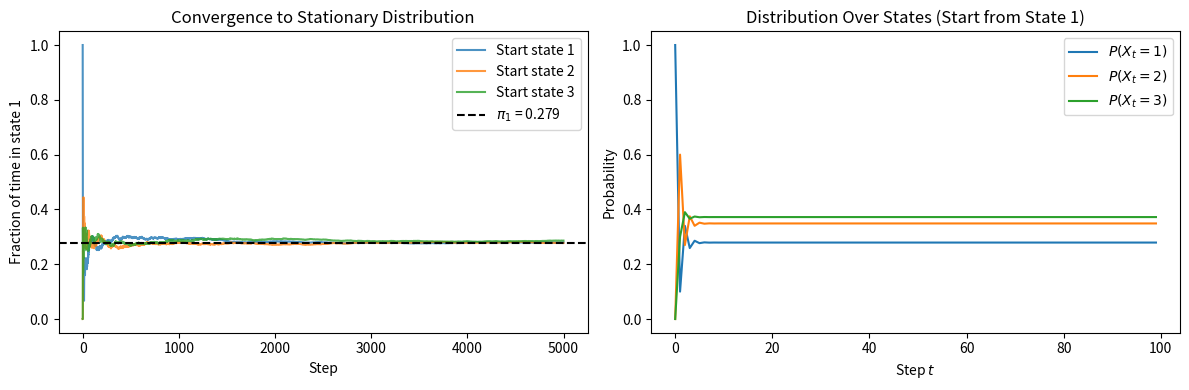
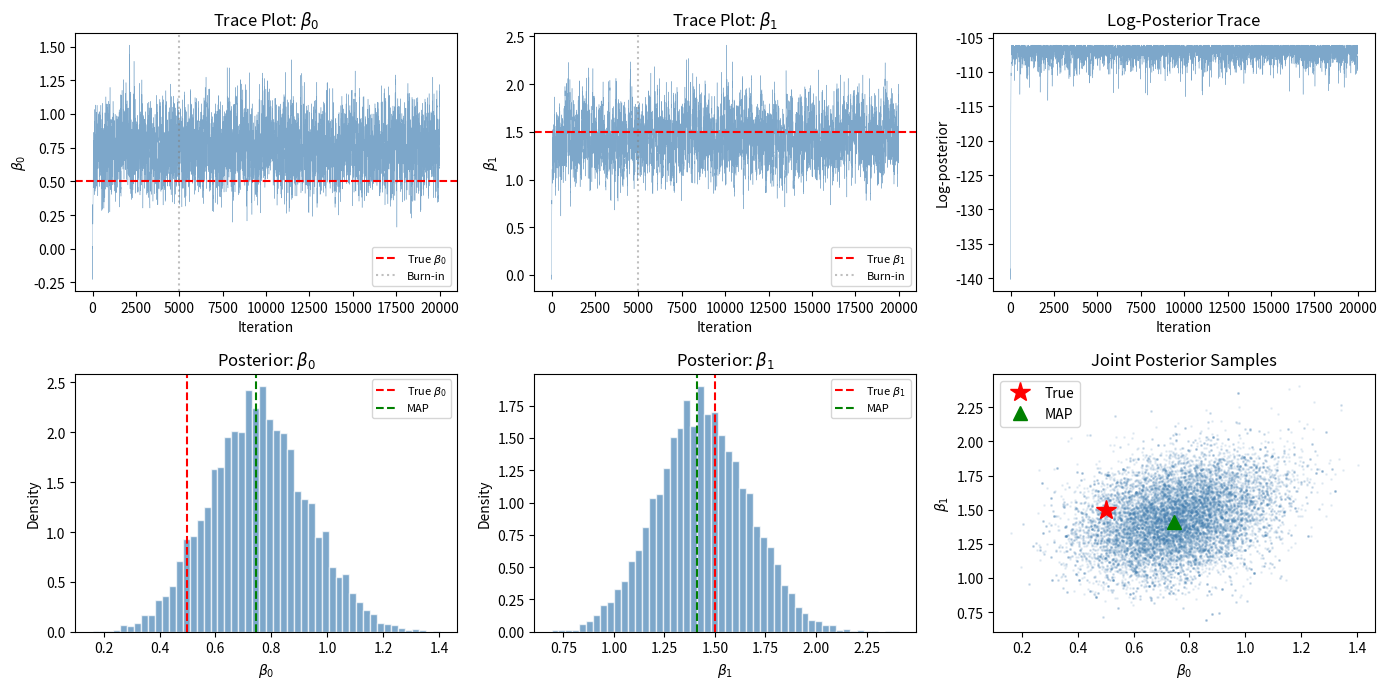
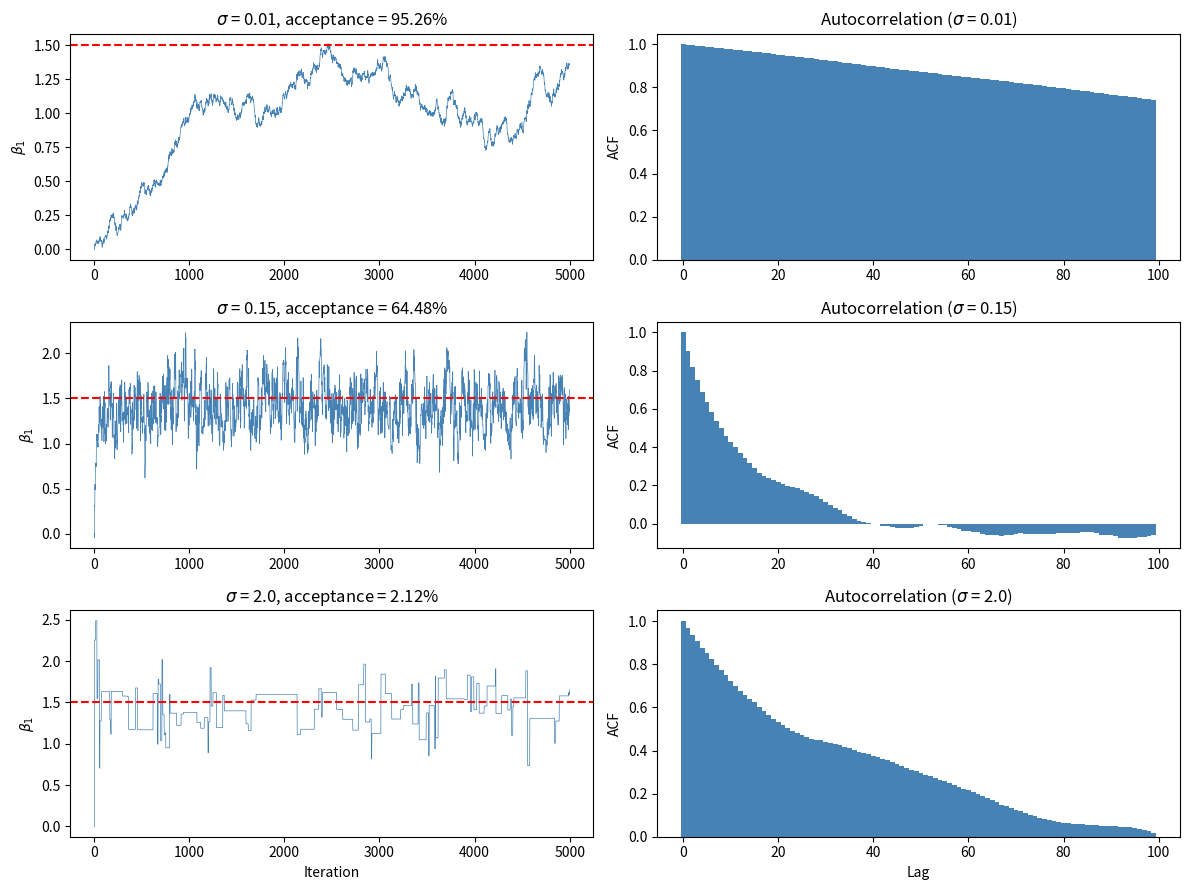
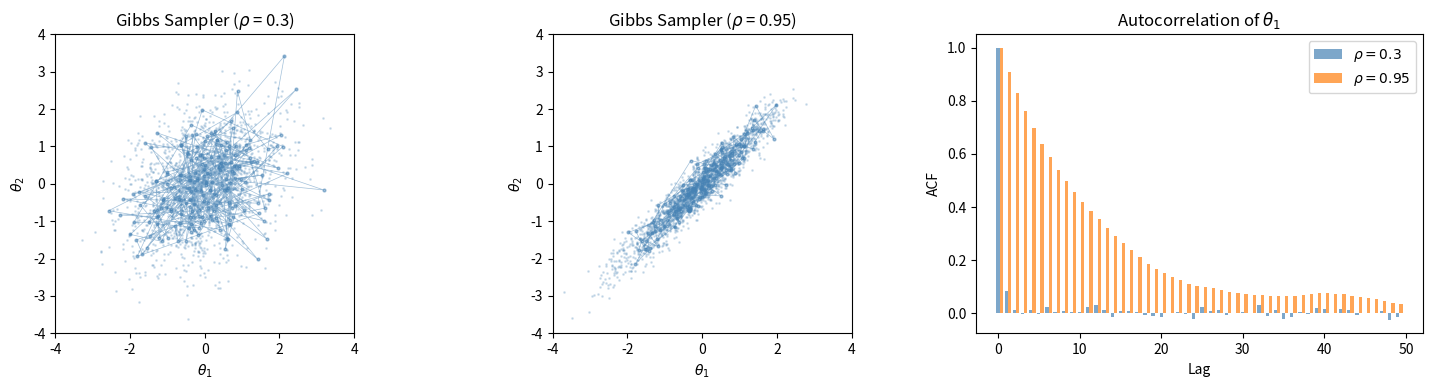
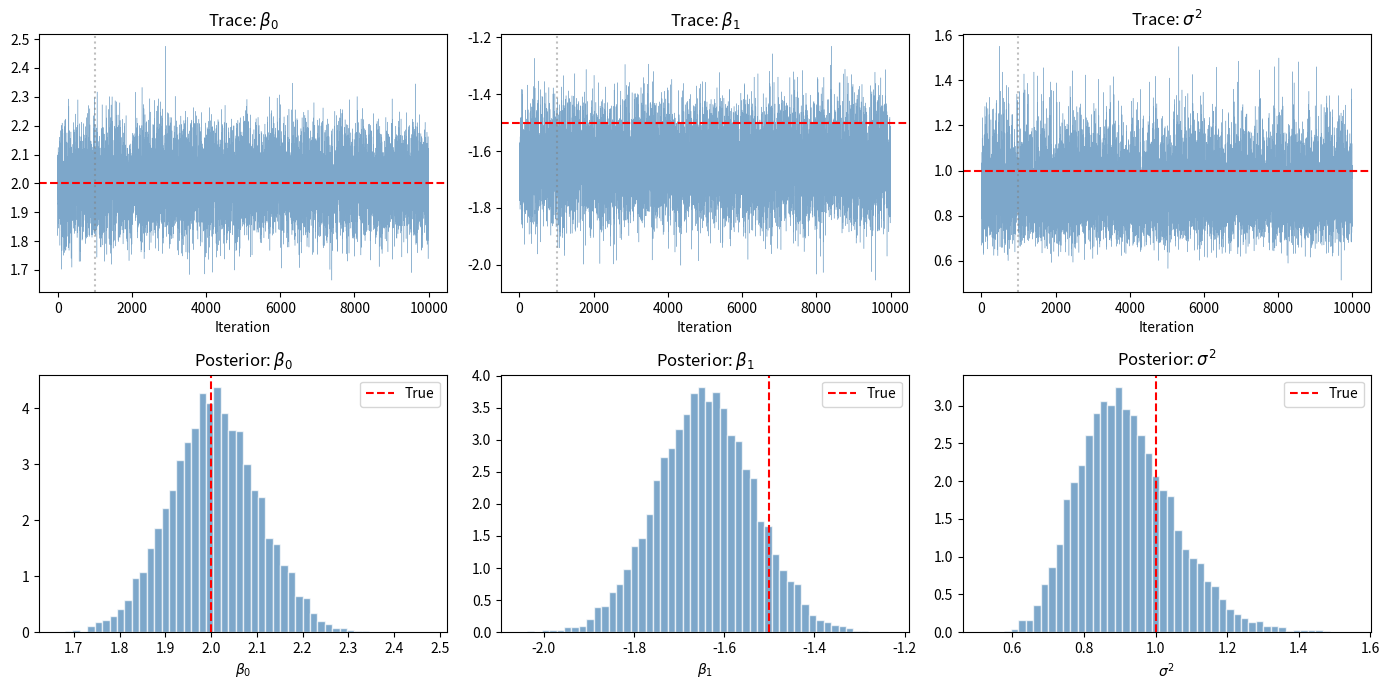
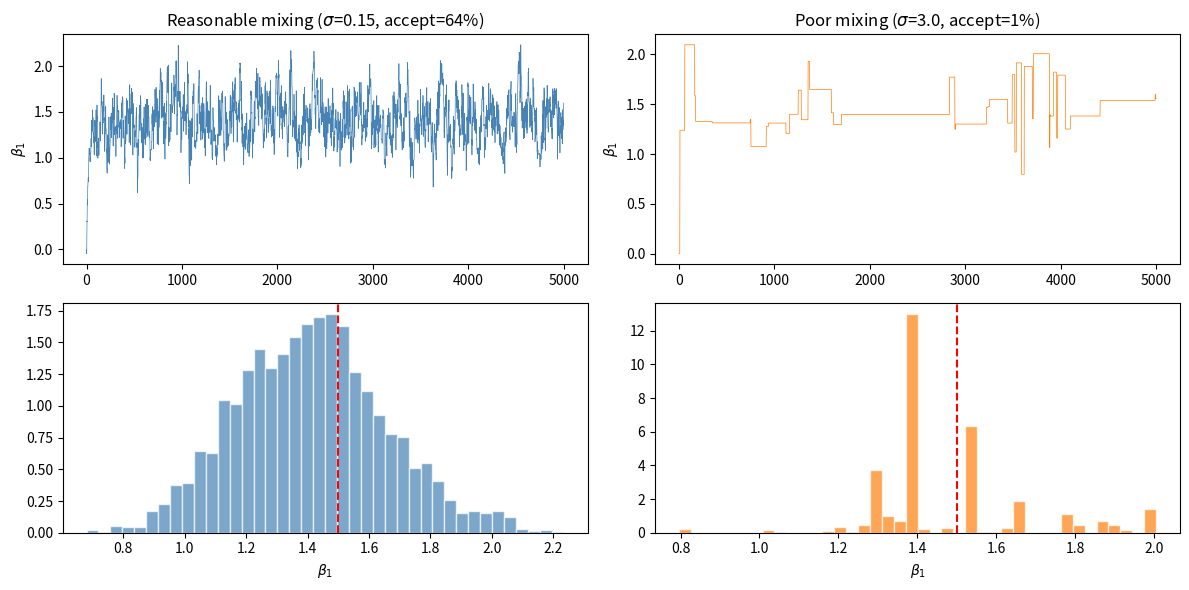
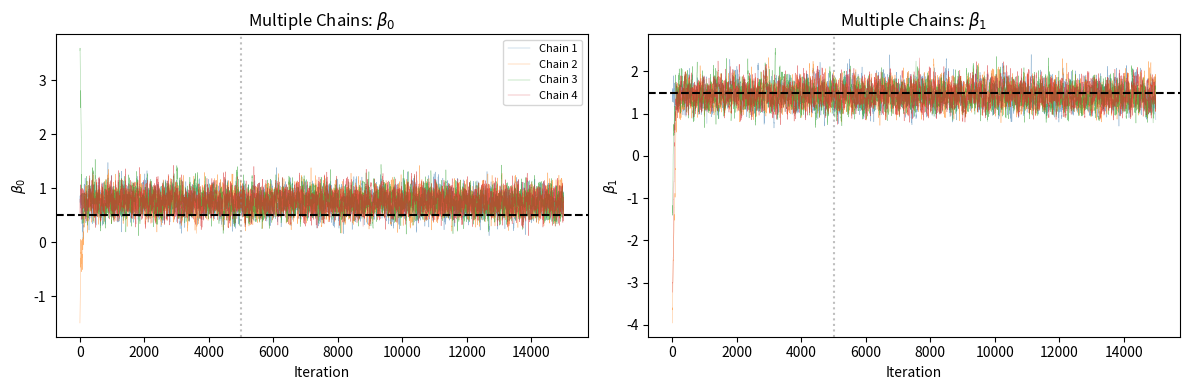
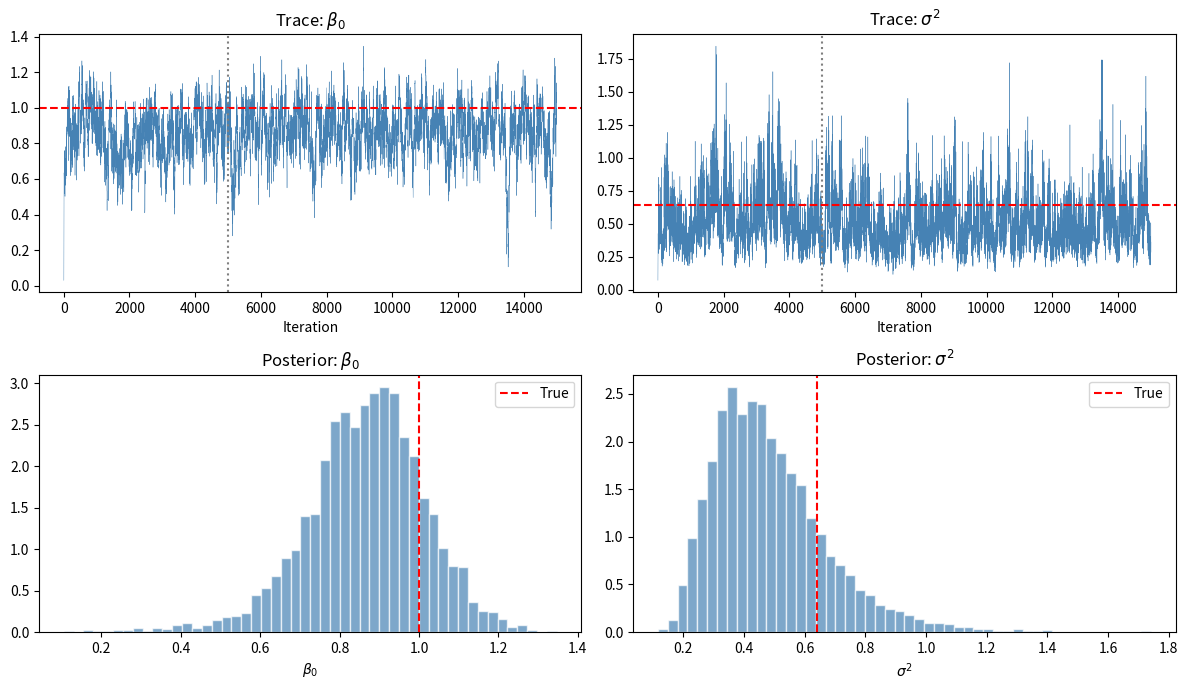

Reproduce these figures in Python, in order.
%pip install numpy matplotlib scipy

import numpy as np
import matplotlib.pyplot as plt
from scipy import stats
from scipy.optimize import minimize

np.random.seed(42)

# Simulate logistic regression data
n = 200
p = 2
X = np.column_stack([np.ones(n), np.random.normal(0, 1, n)])
beta_true = np.array([0.5, 1.5])
prob = 1 / (1 + np.exp(-X @ beta_true))
y = np.random.binomial(1, prob)

print(f"Simulated data: n={n}, p={p}")
print(f"True coefficients: beta = {beta_true}")
print(f"Observed proportion of y=1: {np.mean(y):.3f}")

def log_posterior(beta, X, y, tau=10.0):
    """Log-posterior for Bayesian logistic regression (up to a constant)."""
    eta = X @ beta
    # Log-likelihood (numerically stable: log(1+exp(eta)) via logaddexp)
    log_lik = np.sum(y * eta - np.logaddexp(0, eta))
    # Log-prior: beta ~ N(0, tau^2 * I)
    log_prior = -0.5 * np.sum(beta**2) / tau**2
    return log_lik + log_prior


# Find the posterior mode (MAP estimate) for reference
res = minimize(lambda b: -log_posterior(b, X, y), x0=np.zeros(p), method="BFGS")
beta_map = res.x
print(f"MAP estimate: beta = {beta_map}")

# Transition matrix
P = np.array([
    [0.1, 0.6, 0.3],
    [0.4, 0.2, 0.4],
    [0.3, 0.3, 0.4],
])

# Simulate Markov chain
n_steps = 10000
states = np.zeros(n_steps, dtype=int)
states[0] = 0  # Start in state 1 (index 0)

np.random.seed(42)
for t in range(1, n_steps):
    states[t] = np.random.choice(3, p=P[states[t - 1]])

# Empirical visit frequencies
visit_freq = np.bincount(states, minlength=3) / n_steps
print(f"Visit frequencies: {visit_freq}")

# Find stationary distribution as left eigenvector
eigenvalues, eigenvectors = np.linalg.eig(P.T)
# The stationary distribution corresponds to eigenvalue 1
idx = np.argmin(np.abs(eigenvalues - 1.0))
pi_stationary = np.real(eigenvectors[:, idx])
pi_stationary = pi_stationary / pi_stationary.sum()  # Normalize

print(f"Stationary distribution: {pi_stationary}")
print(f"Empirical frequencies:   {visit_freq}")
print(f"Check: pi @ P = {pi_stationary @ P}")

# Visualize convergence from different starting states
fig, axes = plt.subplots(1, 2, figsize=(12, 4))

for start_state in range(3):
    states_sim = np.zeros(5000, dtype=int)
    states_sim[0] = start_state
    np.random.seed(start_state)
    for t in range(1, 5000):
        states_sim[t] = np.random.choice(3, p=P[states_sim[t - 1]])

    # Cumulative fraction of time in state 0
    cum_frac = np.cumsum(states_sim == 0) / np.arange(1, 5001)
    axes[0].plot(cum_frac, label=f"Start state {start_state + 1}", alpha=0.8)

axes[0].axhline(pi_stationary[0], color="black", linestyle="--",
                label=f"$\\pi_1$ = {pi_stationary[0]:.3f}")
axes[0].set_xlabel("Step")
axes[0].set_ylabel("Fraction of time in state 1")
axes[0].set_title("Convergence to Stationary Distribution")
axes[0].legend()

# Distribution over states at time t, starting from state 1
dist_t = np.zeros((100, 3))
dist_t[0] = [1, 0, 0]  # Start in state 1
for t in range(1, 100):
    dist_t[t] = dist_t[t - 1] @ P

for s in range(3):
    axes[1].plot(dist_t[:, s], label=f"$P(X_t = {s+1})$")
axes[1].set_xlabel("Step $t$")
axes[1].set_ylabel("Probability")
axes[1].set_title("Distribution Over States (Start from State 1)")
axes[1].legend()

plt.tight_layout()

def metropolis_hastings(log_target, x0, proposal_sd, n_iter, rng=None):
    """Random walk Metropolis-Hastings sampler.

    Parameters
    ----------
    log_target : callable
        Log of the target density (up to a constant).
    x0 : array of shape (d,)
        Initial state.
    proposal_sd : float or array of shape (d,)
        Standard deviation of the Gaussian proposal.
    n_iter : int
        Number of iterations.
    rng : numpy random Generator, optional
        Random number generator.

    Returns
    -------
    dict with keys: samples, log_target_values, acceptance_rate
    """
    if rng is None:
        rng = np.random.default_rng()
    d = len(x0)
    samples = np.zeros((n_iter, d))
    log_target_values = np.zeros(n_iter)
    n_accept = 0

    x_current = x0.copy()
    log_pi_current = log_target(x_current)

    for t in range(n_iter):
        # Propose
        x_proposed = x_current + rng.normal(0, proposal_sd, size=d)

        # Compute acceptance ratio (on log scale for stability)
        log_pi_proposed = log_target(x_proposed)
        log_alpha = log_pi_proposed - log_pi_current

        # Accept or reject
        if np.log(rng.uniform()) < log_alpha:
            x_current = x_proposed
            log_pi_current = log_pi_proposed
            n_accept += 1

        samples[t] = x_current
        log_target_values[t] = log_pi_current

    return {
        "samples": samples,
        "log_target_values": log_target_values,
        "acceptance_rate": n_accept / n_iter,
    }

rng = np.random.default_rng(42)
result_mh = metropolis_hastings(
    log_target=lambda b: log_posterior(b, X, y),
    x0=np.zeros(p),
    proposal_sd=0.15,
    n_iter=20000,
    rng=rng,
)

print(f"Acceptance rate: {result_mh['acceptance_rate']:.3f}")
print(f"Posterior mean (last 10000): {result_mh['samples'][10000:].mean(axis=0)}")
print(f"Posterior std  (last 10000): {result_mh['samples'][10000:].std(axis=0)}")
print(f"MAP estimate:                {beta_map}")
print(f"True beta:                   {beta_true}")

samples = result_mh["samples"]
burnin = 5000

fig, axes = plt.subplots(2, 3, figsize=(14, 7))

# Trace plots
for j in range(p):
    axes[0, j].plot(samples[:, j], linewidth=0.3, color="steelblue", alpha=0.7)
    axes[0, j].axhline(beta_true[j], color="red", linestyle="--",
                       label=f"True $\\beta_{j}$")
    axes[0, j].axvline(burnin, color="gray", linestyle=":", alpha=0.5,
                       label="Burn-in")
    axes[0, j].set_xlabel("Iteration")
    axes[0, j].set_ylabel(f"$\\beta_{j}$")
    axes[0, j].set_title(f"Trace Plot: $\\beta_{j}$")
    axes[0, j].legend(fontsize=8)

# Histograms (post burn-in)
for j in range(p):
    axes[1, j].hist(samples[burnin:, j], bins=50, density=True,
                    alpha=0.7, color="steelblue", edgecolor="white")
    axes[1, j].axvline(beta_true[j], color="red", linestyle="--",
                       label=f"True $\\beta_{j}$")
    axes[1, j].axvline(beta_map[j], color="green", linestyle="--",
                       label="MAP")
    axes[1, j].set_xlabel(f"$\\beta_{j}$")
    axes[1, j].set_ylabel("Density")
    axes[1, j].set_title(f"Posterior: $\\beta_{j}$")
    axes[1, j].legend(fontsize=8)

# Log-posterior trace
axes[0, 2].plot(result_mh["log_target_values"], linewidth=0.3,
                color="steelblue", alpha=0.7)
axes[0, 2].set_xlabel("Iteration")
axes[0, 2].set_ylabel("Log-posterior")
axes[0, 2].set_title("Log-Posterior Trace")

# 2D scatter of posterior samples
axes[1, 2].scatter(samples[burnin:, 0], samples[burnin:, 1],
                   s=1, alpha=0.1, color="steelblue")
axes[1, 2].plot(*beta_true, "r*", markersize=15, label="True")
axes[1, 2].plot(*beta_map, "g^", markersize=10, label="MAP")
axes[1, 2].set_xlabel("$\\beta_0$")
axes[1, 2].set_ylabel("$\\beta_1$")
axes[1, 2].set_title("Joint Posterior Samples")
axes[1, 2].legend()

plt.tight_layout()

# Compare different proposal scales
proposal_sds = [0.01, 0.15, 2.0]
fig, axes = plt.subplots(len(proposal_sds), 2, figsize=(12, 3 * len(proposal_sds)))

for i, sd in enumerate(proposal_sds):
    rng_i = np.random.default_rng(42)
    res = metropolis_hastings(
        log_target=lambda b: log_posterior(b, X, y),
        x0=np.zeros(p),
        proposal_sd=sd,
        n_iter=5000,
        rng=rng_i,
    )
    # Trace plot for beta_1
    axes[i, 0].plot(res["samples"][:, 1], linewidth=0.5, color="steelblue")
    axes[i, 0].axhline(beta_true[1], color="red", linestyle="--")
    axes[i, 0].set_ylabel(f"$\\beta_1$")
    axes[i, 0].set_title(f"$\\sigma$ = {sd}, acceptance = {res['acceptance_rate']:.2%}")

    # Autocorrelation
    chain = res["samples"][1000:, 1]
    max_lag = 100
    acf = np.correlate(chain - chain.mean(), chain - chain.mean(), mode="full")
    acf = acf[len(acf) // 2:]
    acf = acf / acf[0]
    axes[i, 1].bar(range(max_lag), acf[:max_lag], color="steelblue", width=1)
    axes[i, 1].set_ylabel("ACF")
    axes[i, 1].set_title(f"Autocorrelation ($\\sigma$ = {sd})")

axes[-1, 0].set_xlabel("Iteration")
axes[-1, 1].set_xlabel("Lag")
plt.tight_layout()

def gibbs_bivariate_normal(rho, n_iter, rng=None):
    """Gibbs sampler for a bivariate normal with correlation rho."""
    if rng is None:
        rng = np.random.default_rng()
    samples = np.zeros((n_iter, 2))
    theta1, theta2 = 0.0, 0.0

    cond_sd = np.sqrt(1 - rho**2)

    for t in range(n_iter):
        # Update theta1 given theta2
        theta1 = rng.normal(rho * theta2, cond_sd)
        # Update theta2 given theta1
        theta2 = rng.normal(rho * theta1, cond_sd)
        samples[t] = [theta1, theta2]

    return samples


# Run for low and high correlation
fig, axes = plt.subplots(1, 3, figsize=(15, 4))

for ax, rho in zip(axes[:2], [0.3, 0.95]):
    rng_gibbs = np.random.default_rng(42)
    samps = gibbs_bivariate_normal(rho, 2000, rng_gibbs)

    ax.plot(samps[:200, 0], samps[:200, 1], "o-", markersize=2,
            linewidth=0.5, alpha=0.5, color="steelblue")
    ax.scatter(samps[200:, 0], samps[200:, 1], s=1, alpha=0.2,
               color="steelblue")
    ax.set_xlabel("$\\theta_1$")
    ax.set_ylabel("$\\theta_2$")
    ax.set_title(f"Gibbs Sampler ($\\rho$ = {rho})")
    ax.set_xlim(-4, 4)
    ax.set_ylim(-4, 4)
    ax.set_aspect("equal")

# Show autocorrelation comparison
for rho, color, label in [(0.3, "steelblue", "$\\rho=0.3$"),
                           (0.95, "tab:orange", "$\\rho=0.95$")]:
    rng_gibbs = np.random.default_rng(42)
    samps = gibbs_bivariate_normal(rho, 5000, rng_gibbs)
    chain = samps[500:, 0]
    max_lag = 50
    acf = np.correlate(chain - chain.mean(), chain - chain.mean(), mode="full")
    acf = acf[len(acf) // 2:]
    acf = acf / acf[0]
    axes[2].bar(np.arange(max_lag) + (0.4 if rho == 0.95 else 0),
                acf[:max_lag], width=0.4, alpha=0.7, color=color, label=label)

axes[2].set_xlabel("Lag")
axes[2].set_ylabel("ACF")
axes[2].set_title("Autocorrelation of $\\theta_1$")
axes[2].legend()

plt.tight_layout()

def gibbs_linear_regression(X, y, tau=10.0, a0=0.01, b0=0.01,
                            n_iter=10000, rng=None):
    """Gibbs sampler for Bayesian linear regression.

    Parameters
    ----------
    X : array of shape (n, p)
    y : array of shape (n,)
    tau : float
        Prior standard deviation for beta.
    a0, b0 : float
        Inverse-Gamma prior parameters for sigma^2.
    n_iter : int
        Number of Gibbs iterations.

    Returns
    -------
    dict with keys: beta_samples, sigma2_samples
    """
    if rng is None:
        rng = np.random.default_rng()
    n, p_dim = X.shape
    XtX = X.T @ X
    Xty = X.T @ y

    # Initialize
    sigma2 = 1.0
    beta = np.zeros(p_dim)

    beta_samples = np.zeros((n_iter, p_dim))
    sigma2_samples = np.zeros(n_iter)

    for t in range(n_iter):
        # Sample beta | sigma2, y
        precision = XtX / sigma2 + np.eye(p_dim) / tau**2
        cov_beta = np.linalg.inv(precision)
        mean_beta = cov_beta @ (Xty / sigma2)
        beta = rng.multivariate_normal(mean_beta, cov_beta)

        # Sample sigma2 | beta, y
        resid = y - X @ beta
        a_post = a0 + n / 2
        b_post = b0 + np.sum(resid**2) / 2
        sigma2 = 1.0 / rng.gamma(a_post, 1.0 / b_post)

        beta_samples[t] = beta
        sigma2_samples[t] = sigma2

    return {"beta_samples": beta_samples, "sigma2_samples": sigma2_samples}


# Simulate linear regression data
np.random.seed(42)
n_lin = 100
X_lin = np.column_stack([np.ones(n_lin), np.random.normal(0, 1, n_lin)])
beta_true_lin = np.array([2.0, -1.5])
sigma_true_lin = 1.0
y_lin = X_lin @ beta_true_lin + np.random.normal(0, sigma_true_lin, n_lin)

# Run Gibbs sampler
rng_gibbs_lr = np.random.default_rng(42)
gibbs_result = gibbs_linear_regression(X_lin, y_lin, n_iter=10000, rng=rng_gibbs_lr)

burnin_lr = 1000
print("Posterior summaries (post burn-in):")
print(f"  beta0: mean={gibbs_result['beta_samples'][burnin_lr:, 0].mean():.3f}, "
      f"std={gibbs_result['beta_samples'][burnin_lr:, 0].std():.3f} "
      f"(true={beta_true_lin[0]})")
print(f"  beta1: mean={gibbs_result['beta_samples'][burnin_lr:, 1].mean():.3f}, "
      f"std={gibbs_result['beta_samples'][burnin_lr:, 1].std():.3f} "
      f"(true={beta_true_lin[1]})")
print(f"  sigma2: mean={gibbs_result['sigma2_samples'][burnin_lr:].mean():.3f}, "
      f"std={gibbs_result['sigma2_samples'][burnin_lr:].std():.3f} "
      f"(true={sigma_true_lin**2})")

# Visualize Gibbs sampler results
fig, axes = plt.subplots(2, 3, figsize=(14, 7))
param_names = ["$\\beta_0$", "$\\beta_1$", "$\\sigma^2$"]
true_vals = [beta_true_lin[0], beta_true_lin[1], sigma_true_lin**2]
chains = [gibbs_result["beta_samples"][:, 0],
          gibbs_result["beta_samples"][:, 1],
          gibbs_result["sigma2_samples"]]

for j in range(3):
    # Trace plot
    axes[0, j].plot(chains[j], linewidth=0.3, color="steelblue", alpha=0.7)
    axes[0, j].axhline(true_vals[j], color="red", linestyle="--")
    axes[0, j].axvline(burnin_lr, color="gray", linestyle=":", alpha=0.5)
    axes[0, j].set_xlabel("Iteration")
    axes[0, j].set_title(f"Trace: {param_names[j]}")

    # Histogram
    axes[1, j].hist(chains[j][burnin_lr:], bins=50, density=True,
                    alpha=0.7, color="steelblue", edgecolor="white")
    axes[1, j].axvline(true_vals[j], color="red", linestyle="--",
                       label="True")
    axes[1, j].set_xlabel(param_names[j])
    axes[1, j].set_title(f"Posterior: {param_names[j]}")
    axes[1, j].legend()

plt.tight_layout()

# Demonstrate good vs. poor mixing
fig, axes = plt.subplots(2, 2, figsize=(12, 6))

# Reasonable mixing (appropriate proposal)
rng1 = np.random.default_rng(42)
res_good = metropolis_hastings(
    lambda b: log_posterior(b, X, y), np.zeros(p), 0.15, 5000, rng1
)

# Poor mixing (proposal too large)
rng2 = np.random.default_rng(42)
res_poor = metropolis_hastings(
    lambda b: log_posterior(b, X, y), np.zeros(p), 3.0, 5000, rng2
)

axes[0, 0].plot(res_good["samples"][:, 1], linewidth=0.5, color="steelblue")
axes[0, 0].set_title(f"Reasonable mixing ($\\sigma$=0.15, accept={res_good['acceptance_rate']:.0%})")
axes[0, 0].set_ylabel("$\\beta_1$")

axes[0, 1].plot(res_poor["samples"][:, 1], linewidth=0.5, color="tab:orange")
axes[0, 1].set_title(f"Poor mixing ($\\sigma$=3.0, accept={res_poor['acceptance_rate']:.0%})")
axes[0, 1].set_ylabel("$\\beta_1$")

# Histograms
axes[1, 0].hist(res_good["samples"][1000:, 1], bins=40, density=True,
                color="steelblue", alpha=0.7, edgecolor="white")
axes[1, 0].axvline(beta_true[1], color="red", linestyle="--")
axes[1, 0].set_xlabel("$\\beta_1$")

axes[1, 1].hist(res_poor["samples"][1000:, 1], bins=40, density=True,
                color="tab:orange", alpha=0.7, edgecolor="white")
axes[1, 1].axvline(beta_true[1], color="red", linestyle="--")
axes[1, 1].set_xlabel("$\\beta_1$")

plt.tight_layout()

def compute_ess(chain):
    """Compute effective sample size using initial positive sequence estimator.

    Uses the Geyer (1992) initial positive sequence method: autocorrelations
    are summed in consecutive pairs, and the sum stops at the first pair
    whose sum is negative.
    """
    n = len(chain)
    chain_centered = chain - chain.mean()
    # Compute autocorrelations via FFT
    fft_result = np.fft.fft(chain_centered, n=2 * n)
    acf_full = np.real(np.fft.ifft(fft_result * np.conj(fft_result)))[:n]
    acf_full = acf_full / acf_full[0]

    # Geyer's initial positive sequence: sum pairs of consecutive autocorrelations
    tau = -1.0  # will add back acf[0] = 1 in the first pair
    for k in range(0, n - 1, 2):
        pair_sum = acf_full[k] + (acf_full[k + 1] if k + 1 < n else 0.0)
        if pair_sum < 0:
            break
        tau += 2 * pair_sum
    return n / max(tau, 1.0)


# Compare ESS for good vs. poor mixing
chain_good = res_good["samples"][1000:, 1]
chain_poor = res_poor["samples"][1000:, 1]

ess_good = compute_ess(chain_good)
ess_poor = compute_ess(chain_poor)

print(f"Reasonable mixing: {len(chain_good)} samples, ESS = {ess_good:.0f} "
      f"({ess_good/len(chain_good):.1%} efficiency)")
print(f"Poor mixing:       {len(chain_poor)} samples, ESS = {ess_poor:.0f} "
      f"({ess_poor/len(chain_poor):.1%} efficiency)")

def gelman_rubin(chains):
    """Compute the Gelman-Rubin R-hat statistic.

    Parameters
    ----------
    chains : list of arrays, each of shape (n,)
        Multiple MCMC chains for the same parameter.

    Returns
    -------
    float : R-hat statistic.
    """
    m = len(chains)
    n = len(chains[0])
    chain_means = np.array([c.mean() for c in chains])
    chain_vars = np.array([c.var(ddof=1) for c in chains])
    grand_mean = chain_means.mean()

    B = n * np.var(chain_means, ddof=1)  # Between-chain variance
    W = np.mean(chain_vars)               # Within-chain variance

    V_hat = (n - 1) / n * W + B / n
    R_hat = np.sqrt(V_hat / W)
    return R_hat


# Run 4 chains from different starting points
n_chains = 4
chains_list = []

for c in range(n_chains):
    rng_c = np.random.default_rng(c * 100 + 1)
    x0_c = rng_c.normal(0, 2, size=p)
    res_c = metropolis_hastings(
        lambda b: log_posterior(b, X, y), x0_c, 0.15, 15000, rng_c
    )
    chains_list.append(res_c["samples"])

# Compute R-hat after discarding burn-in
burnin_diag = 5000
for j in range(p):
    param_chains = [ch[burnin_diag:, j] for ch in chains_list]
    rhat = gelman_rubin(param_chains)
    print(f"beta_{j}: R-hat = {rhat:.4f}")

# Visualize multiple chains
fig, axes = plt.subplots(1, 2, figsize=(12, 4))
colors_chains = ["steelblue", "tab:orange", "tab:green", "tab:red"]

for j in range(p):
    for c in range(n_chains):
        axes[j].plot(chains_list[c][:, j], linewidth=0.3,
                     color=colors_chains[c], alpha=0.6,
                     label=f"Chain {c+1}" if j == 0 else None)
    axes[j].axhline(beta_true[j], color="black", linestyle="--", linewidth=1.5)
    axes[j].axvline(burnin_diag, color="gray", linestyle=":", alpha=0.5)
    axes[j].set_xlabel("Iteration")
    axes[j].set_ylabel(f"$\\beta_{j}$")
    axes[j].set_title(f"Multiple Chains: $\\beta_{j}$")

axes[0].legend(fontsize=8)
plt.tight_layout()

def mcmc_poisson_lognormal(y, n_iter=10000, rng=None):
    """Metropolis-within-Gibbs for the Poisson-lognormal GLMM."""
    if rng is None:
        rng = np.random.default_rng()
    n = len(y)

    # Initialize
    beta0 = 0.0
    b = np.zeros(n)
    sigma2 = 1.0

    # Storage
    beta0_samples = np.zeros(n_iter)
    sigma2_samples = np.zeros(n_iter)
    b_samples = np.zeros((n_iter, n))

    # Proposal standard deviations (tuned by hand)
    sd_beta0 = 0.1
    sd_b = 0.3
    n_accept_beta0 = 0
    n_accept_b = 0

    for t in range(n_iter):
        # --- Update beta0 via MH ---
        beta0_prop = beta0 + rng.normal(0, sd_beta0)
        # Log-posterior for beta0 (clip linear predictor to avoid overflow)
        eta_curr = np.clip(beta0 + b, None, 500)
        eta_prop = np.clip(beta0_prop + b, None, 500)
        log_post_curr = (np.sum(y * eta_curr - np.exp(eta_curr))
                         - beta0**2 / (2 * 10**2))
        log_post_prop = (np.sum(y * eta_prop - np.exp(eta_prop))
                         - beta0_prop**2 / (2 * 10**2))
        if np.log(rng.uniform()) < log_post_prop - log_post_curr:
            beta0 = beta0_prop
            n_accept_beta0 += 1

        # --- Update each b_i via MH ---
        for i in range(n):
            b_prop = b[i] + rng.normal(0, sd_b)
            eta_i_curr = min(beta0 + b[i], 500)
            eta_i_prop = min(beta0 + b_prop, 500)
            log_curr = (y[i] * eta_i_curr - np.exp(eta_i_curr)
                        - b[i]**2 / (2 * sigma2))
            log_prop = (y[i] * eta_i_prop - np.exp(eta_i_prop)
                        - b_prop**2 / (2 * sigma2))
            if np.log(rng.uniform()) < log_prop - log_curr:
                b[i] = b_prop
                n_accept_b += 1

        # --- Update sigma2 via Gibbs (conjugate) ---
        a_post = 2 + n / 2
        b_post = 1 + np.sum(b**2) / 2
        sigma2 = 1.0 / rng.gamma(a_post, 1.0 / b_post)

        beta0_samples[t] = beta0
        sigma2_samples[t] = sigma2
        b_samples[t] = b

    return {
        "beta0": beta0_samples,
        "sigma2": sigma2_samples,
        "b": b_samples,
        "accept_rate_beta0": n_accept_beta0 / n_iter,
        "accept_rate_b": n_accept_b / (n_iter * n),
    }


# Simulate data (same as numerical integration lecture)
np.random.seed(42)
n_pois = 50
beta0_true_pois = 1.0
sigma_true_pois = 0.8

b_true_pois = np.random.normal(0, sigma_true_pois, n_pois)
y_pois = np.random.poisson(np.exp(beta0_true_pois + b_true_pois))

# Run MCMC
rng_pois = np.random.default_rng(42)
pois_result = mcmc_poisson_lognormal(y_pois, n_iter=15000, rng=rng_pois)

burnin_pois = 5000
print(f"Acceptance rates: beta0={pois_result['accept_rate_beta0']:.2%}, "
      f"b_i={pois_result['accept_rate_b']:.2%}")
print("Posterior summaries (post burn-in):")
print(f"  beta0: mean={pois_result['beta0'][burnin_pois:].mean():.3f}, "
      f"95% CI=({np.percentile(pois_result['beta0'][burnin_pois:], 2.5):.3f}, "
      f"{np.percentile(pois_result['beta0'][burnin_pois:], 97.5):.3f}) "
      f"(true={beta0_true_pois})")
print(f"  sigma2: mean={pois_result['sigma2'][burnin_pois:].mean():.3f}, "
      f"95% CI=({np.percentile(pois_result['sigma2'][burnin_pois:], 2.5):.3f}, "
      f"{np.percentile(pois_result['sigma2'][burnin_pois:], 97.5):.3f}) "
      f"(true={sigma_true_pois**2:.2f})")

fig, axes = plt.subplots(2, 2, figsize=(12, 7))

# Trace plots
axes[0, 0].plot(pois_result["beta0"], linewidth=0.3, color="steelblue")
axes[0, 0].axhline(beta0_true_pois, color="red", linestyle="--")
axes[0, 0].axvline(burnin_pois, color="gray", linestyle=":")
axes[0, 0].set_title("Trace: $\\beta_0$")
axes[0, 0].set_xlabel("Iteration")

axes[0, 1].plot(pois_result["sigma2"], linewidth=0.3, color="steelblue")
axes[0, 1].axhline(sigma_true_pois**2, color="red", linestyle="--")
axes[0, 1].axvline(burnin_pois, color="gray", linestyle=":")
axes[0, 1].set_title("Trace: $\\sigma^2$")
axes[0, 1].set_xlabel("Iteration")

# Posterior histograms
axes[1, 0].hist(pois_result["beta0"][burnin_pois:], bins=50, density=True,
                color="steelblue", alpha=0.7, edgecolor="white")
axes[1, 0].axvline(beta0_true_pois, color="red", linestyle="--", label="True")
axes[1, 0].set_xlabel("$\\beta_0$")
axes[1, 0].set_title("Posterior: $\\beta_0$")
axes[1, 0].legend()

axes[1, 1].hist(pois_result["sigma2"][burnin_pois:], bins=50, density=True,
                color="steelblue", alpha=0.7, edgecolor="white")
axes[1, 1].axvline(sigma_true_pois**2, color="red", linestyle="--", label="True")
axes[1, 1].set_xlabel("$\\sigma^2$")
axes[1, 1].set_title("Posterior: $\\sigma^2$")
axes[1, 1].legend()

plt.tight_layout()
